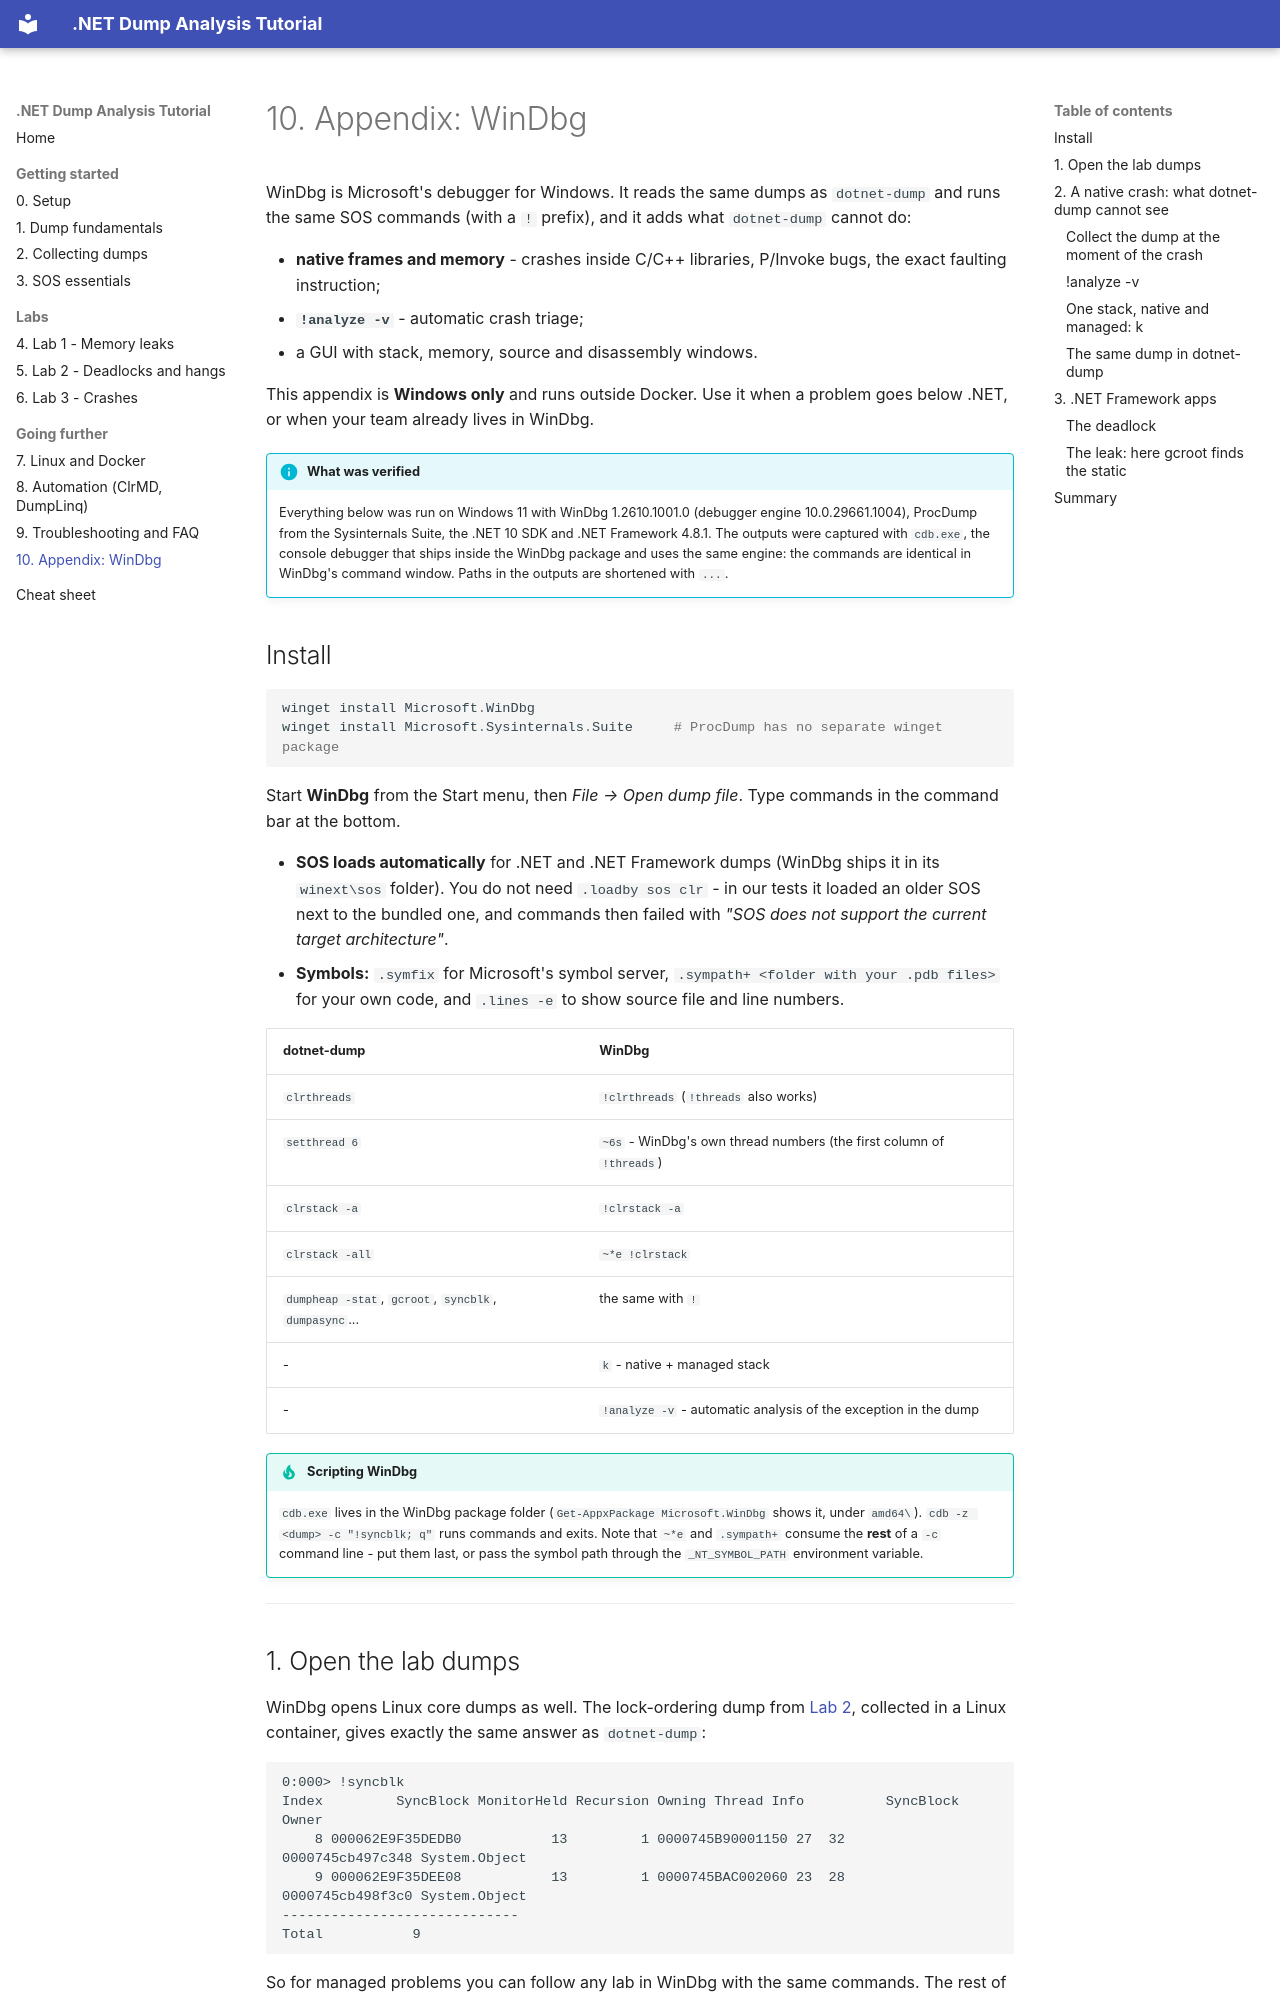

repository: haison8x/net-dump-tutorials · page: 10-appendix-windbg/index.html · generator: mkdocs

# 10. Appendix: WinDbg

WinDbg is Microsoft's debugger for Windows. It reads the same dumps as `dotnet-dump` and runs the
same SOS commands (with a `!` prefix), and it adds what `dotnet-dump` cannot do:

- **native frames and memory** - crashes inside C/C++ libraries, P/Invoke bugs, the exact faulting
  instruction;
- **`!analyze -v`** - automatic crash triage;
- a GUI with stack, memory, source and disassembly windows.

This appendix is **Windows only** and runs outside Docker. Use it when a problem goes below .NET,
or when your team already lives in WinDbg.

!!! info "What was verified"
    Everything below was run on Windows 11 with WinDbg 1.2610.1001.0 (debugger engine
    10.0.29661.1004), ProcDump from the Sysinternals Suite, the .NET 10 SDK and .NET Framework 4.8.1.
    The outputs were captured with `cdb.exe`, the console debugger that ships inside the WinDbg
    package and uses the same engine: the commands are identical in WinDbg's command window.
    Paths in the outputs are shortened with `...`.

## Install

```powershell
winget install Microsoft.WinDbg
winget install Microsoft.Sysinternals.Suite     # ProcDump has no separate winget package
```

Start **WinDbg** from the Start menu, then *File → Open dump file*. Type commands in the command
bar at the bottom.

- **SOS loads automatically** for .NET and .NET Framework dumps (WinDbg ships it in its `winext\sos`
  folder). You do not need `.loadby sos clr` - in our tests it loaded an older SOS next to the
  bundled one, and commands then failed with *"SOS does not support the current target architecture"*.
- **Symbols:** `.symfix` for Microsoft's symbol server, `.sympath+ <folder with your .pdb files>` for
  your own code, and `.lines -e` to show source file and line numbers.

| dotnet-dump | WinDbg |
|---|---|
| `clrthreads` | `!clrthreads` (`!threads` also works) |
| `setthread 6` | `~6s` - WinDbg's own thread numbers (the first column of `!threads`) |
| `clrstack -a` | `!clrstack -a` |
| `clrstack -all` | `~*e !clrstack` |
| `dumpheap -stat`, `gcroot`, `syncblk`, `dumpasync`... | the same with `!` |
| - | `k` - native + managed stack |
| - | `!analyze -v` - automatic analysis of the exception in the dump |

!!! tip "Scripting WinDbg"
    `cdb.exe` lives in the WinDbg package folder (`Get-AppxPackage Microsoft.WinDbg` shows it, under
    `amd64\`). `cdb -z <dump> -c "!syncblk; q"` runs commands and exits. Note that `~*e` and
    `.sympath+` consume the **rest** of a `-c` command line - put them last, or pass the symbol path
    through the `_NT_SYMBOL_PATH` environment variable.

---

## 1. Open the lab dumps

WinDbg opens Linux core dumps as well. The lock-ordering dump from [Lab 2](05-lab-deadlock.md),
collected in a Linux container, gives exactly the same answer as `dotnet-dump`:

```text
0:000> !syncblk
Index         SyncBlock MonitorHeld Recursion Owning Thread Info          SyncBlock Owner
    8 000062E9F35DEDB0           13         1 0000745B90001150 27  32   0000745cb497c348 System.Object
    9 000062E9F35DEE08           13         1 0000745BAC002060 23  28   0000745cb498f3c0 System.Object
-----------------------------
Total           9
```

So for managed problems you can follow any lab in WinDbg with the same commands. The rest of this
appendix is about what only WinDbg shows.

---
